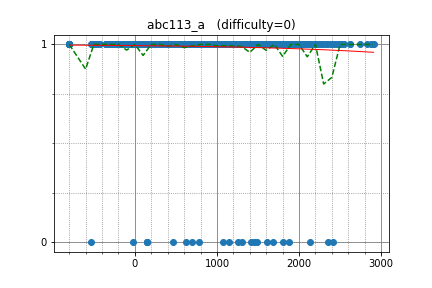

Source data for this figure (header and first rows):
ei13333, 2228.078061, 1
kopricky, 1598, 1
mamekin, 2481, 1
goodbaton, 2509, 1
satanic0258, 2497, 1
nhho, 2507, 1
Tsuta_J, 2027, 1
kzyKT, 1851, 1
kobae964, 2833, 1
uwi, 2872, 1
beet, 2446, 1
ixmel_rd, 2397, 1
kusano, 2129, 1
treeone, 2010, 1
briansu, 2027, 1
ats5515, 2503, 1
Misteer, 2117, 1
nebukuro09, 2184, 1
Johniel, 1567, 1
betrue12, 2120, 1
autumn_eel, 1875, 1
kmjp, 2908, 1
Aquarius, 2627, 1
sky58, 2887, 1
takoshi, 1908, 1
SugarDragon5, 1695, 1
iwashi31, 2116, 1
femto16, 2022, 1
TangentDay, 2624, 1
spica314, 1910, 1
thomas_gu, 2018, 1
Lawali, 1938, 1
ikatakos, 1882, 1
monolith, 2293, 1
startcpp, 2176, 1
tubuann, 1705, 1
maze1230, 2214, 1
T1610, 1747, 1
chaemon, 2046, 1
tempura0224, 2166, 1
kakira, 1643, 1
MPL, 2043, 1
liouzhou_101, 2271, 1
mtsd, 2277, 1
azukun, 2436, 1
Pulmn, 2548, 1
ecasdqina, 1499, 1
yuiop, 1699, 1
pachicobue, 2117, 1
threecourse, 1991, 1
algon, 1752, 1
Ryosuke839, 2098, 1
okaduki, 1989, 1
shibh308, 1753, 1
leaf1415, 2107, 1
fetburner, 1472, 1
hitonanode, 2413, 1
c7c7, 1689, 1
nmnmnmnmnmnmnm, 1893, 1
FF256grhy, 1993, 1
lrmystp, 1991, 1
... 1,963 more rows
